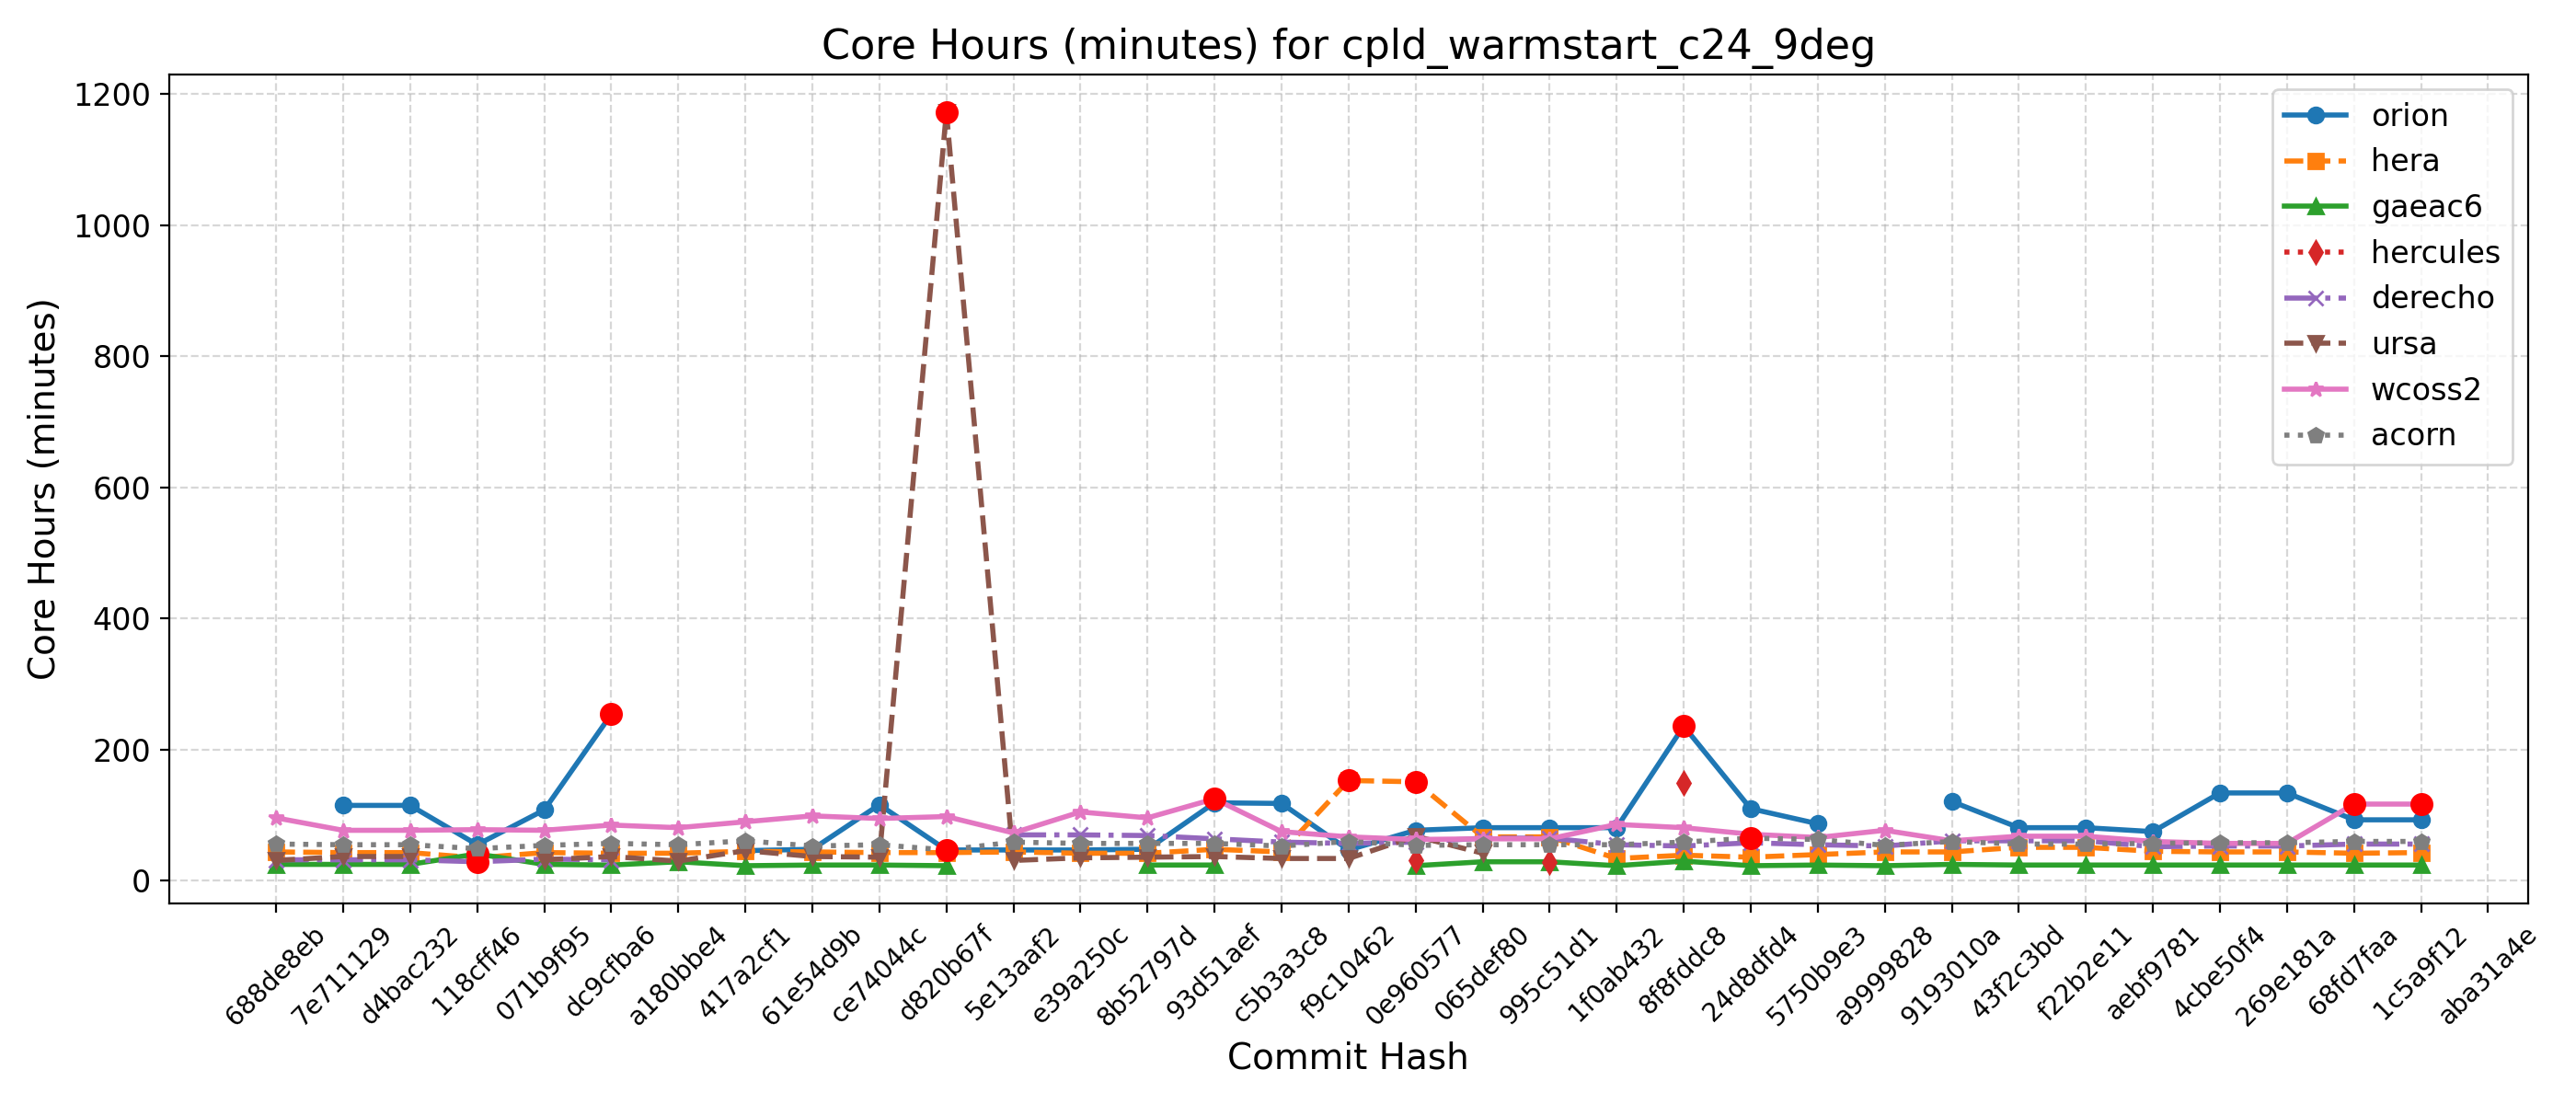

The data file committed next to this chart (first rows):
Hash, Date, Message, orion, hera, gaeac6, hercules, derecho, ursa, wcoss2, acorn
688de8eb, 2025-09-04, Fix default cdmbgwd settings (#2788), , 44, 25, , 32, 31, 96, 56
7e711129, 2025-09-02, Use container with spack stack 1.9.2 (#2…, 115, 43, 25, , 32, 37, 77, 55
d4bac232, 2025-08-29, MPAS dycore + Atmosphere Generalization …, 115, 43, 25, , 32, 37, 77, 55
118cff46, 2025-08-25, Add FV3 grid mask for regional domains t…, 55, 35, 41, 31, 29, , 78, 49
071b9f95, 2025-08-22, Fix Restart IAU and Ultra-Low Reproducib…, 108, 43, 25, , 33, 32, 77, 54
dc9cfba6, 2025-08-19, Update CICE through 2025-07 and switch t…, 254, 42, 24, , 32, 37, 85, 57
a180bbe4, 2025-08-15, FV3: Fix Prate_avg and UPP call freq + F…, , 42, 29, , , 30, 81, 55
417a2cf1, 2025-08-13, Fix conus13km tests restart and decompos…, 46, 45, 23, , , 46, 90, 61
61e54d9b, 2025-08-11, Add two-way ocean-wave coupling feature …, 48, 44, 24, , , 37, 99, 53
ce74044c, 2025-08-06, Create a user-friendly "process model" t…, 116, 43, 24, , , 36, 95, 55
d820b67f, 2025-08-01, Update GOCART to v2.4.3 (#2819), 47, 43, 23, , , 1173, 98, 47
5e13aaf2, 2025-07-29, Update DATM meshes and switch to bilinea…, 47, 44, , , 70, 31, 73, 59
e39a250c, 2025-07-24, Update FV3 hash to include UPP ss192/Urs…, 47, 42, , , 70, 35, 105, 57
8b52797d, 2025-07-21, Combination of 2684,2707,2771 (MERRA2 3-…, 48, 42, 24, , 69, 36, 96, 57
93d51aef, 2025-07-17, Exporting Canopy Variables from AQM to F…, 119, 48, 24, , 64, 37, 125, 57
c5b3a3c8, 2025-07-14, GFDLMP-v3 and TEMPO MP microphysics (#25…, 118, 44, , , 59, 34, 75, 53
f9c10462, 2025-07-11, Combination of several CCPP-physics PRs …, 47, 153, , , 57, 34, 67, 60
0e960577, 2025-07-09, Combination #2777 (maintask writes CMEPS…, 77, 151, 23, 31, 59, 68, 63, 54
065def80, 2025-07-07, Port UFS-WM to Ursa (#2471), 81, 67, 29, , 65, 42, 64, 55
995c51d1, 2025-07-03, Upgrade UFS-WM to spack-stack/1.9.2 (#26…, 81, 67, 29, 28, 65, , 64, 55
1f0ab432, 2025-07-01, Reduce WW3 memory use (#2624), 81, 34, 23, , 55, , 86, 55
8f8fddc8, 2025-06-30, Bring in scale-aware 3DTKE related chang…, 236, 39, 30, 149, 53, , 81, 59
24d8dfd4, 2025-06-26, Slight modification in orographic gravit…, 110, 36, 23, , 58, , 71, 65
5750b9e3, 2025-06-20, gcycle update (#2747), 87, 40, 24, , 55, , 66, 63
a9999828, 2025-06-12, Add a new parameter in dycore to control…, , 44, 23, , 53, , 77, 54
9193010a, 2025-06-06, In Noah-MP, set zero for canopy liquid a…, 121, 44, 25, , 61, , 61, 60
43f2c3bd, 2025-06-04, Urgent Documentation Update for HSD Capa…, 81, 51, 24, , 61, , 68, 56
f22b2e11, 2025-06-02, Bug fix for surface roughness calculatio…, 81, 51, 24, , 61, , 68, 56
aebf9781, 2025-05-27, Fix bug to improve wave initialization b…, 75, 45, 24, , 52, , 60, 57
4cbe50f4, 2025-05-23, Add idealized, regional tropical cyclone…, 134, 44, 24, , 53, , 57, 58
269e181a, 2025-05-23, Add GFSv17 IAU restart tests without wav…, 134, 44, 24, , 53, , 57, 58
68fd7faa, 2025-05-15, Enable Hera, Hercules Gnu tests: cpld_de…, 93, 42, 24, , 56, , 117, 60
1c5a9f12, 2025-05-09, Add "ultra low" coupled configurations t…, 93, 43, 24, , 56, , 117, 60
aba31a4e, 2025-05-06, Resolve miscellaneous WM issues and upda…, , , , , , , , 
b81282e5, 2025-05-05, Switch to vector remapping and bilinear …, , , , , , , , 
5a297a6e, 2025-05-02, improve coupled model startup cost for w…, , , , , , , , 
ff162f36, 2025-05-01, NSSL MP scheme updates + Stochastic Phys…, , , , , , , , 
9e4778cd, 2025-04-25, Loosen restriction on optional arguments…, , , , , , , , 
4a566203, 2025-04-23, CMake Atmosphere Dycore Generalization +…, , , , , , , , 
4f0111b2, 2025-04-21, Add CMEPS log file at restart write; IAU…, , , , , , , , 
c0d4de3c, 2025-04-18, Update mom6 to its main repository 20250…, , , , , , , , 
7cc588ae, 2025-04-16, Add PIO configuration variables for CMEP…, , , , , , , , 
9b9a6304, 2025-04-11, Memcheck fixes (#2655), , , , , , , , 
4e75e7b4, 2025-04-10, Update upp submodule to the latest UPP (…, , , , , , , , 
69d03840, 2025-04-07, Use ESMF Redist instead of Remap for FV3…, , , , , , , , 
0d1af3e3, 2025-04-02, Convert GFS DDTs from blocked data struc…, , , , , , , , 
6ece76a2, 2025-03-28, Update WW3  by merging develop  as of 20…, , , , , , , , 
c5f801e4, 2025-03-27, Sync CDEPS and CMEPS to ESCOMP (#2664), , , , , , , , 
f7d8b0cd, 2025-03-26, Add support for FV3 native grid (cubed s…, , , , , , , , 
a8c1628d, 2025-03-24, Introduce prognostic updraft velocity to…, , , , , , , , 
